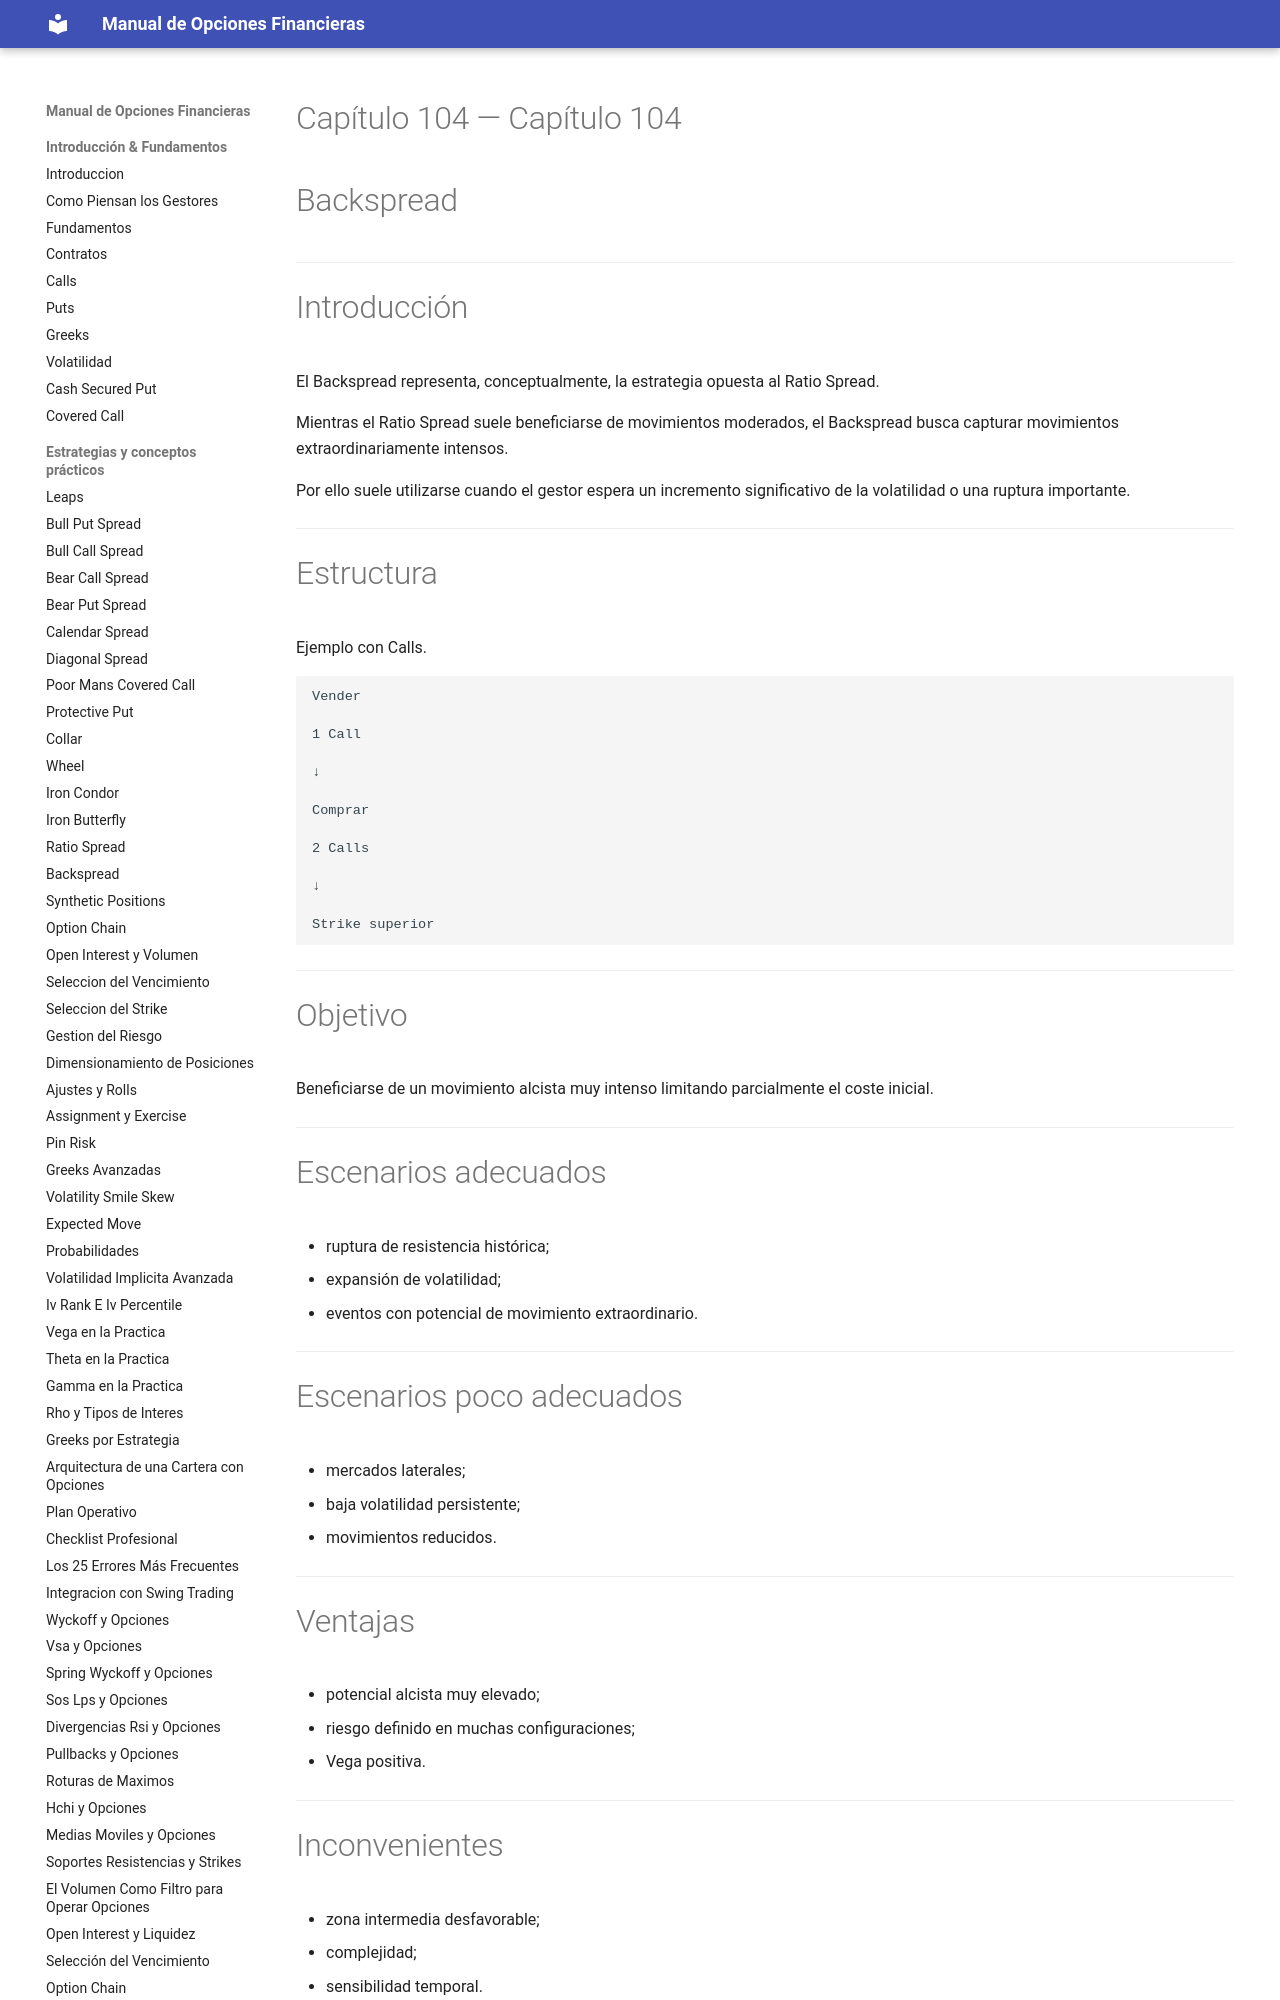

repository: juanahs/opciones-financieras · page: 104-backspread/index.html · generator: mkdocs

---
description: ""
date: 2026-09-21
tags: []
draft: false
title: "Capítulo 104 — Backspread"

---

# Capítulo 104 — Backspread



---

# Introducción

El Backspread representa, conceptualmente, la estrategia opuesta al Ratio Spread.

Mientras el Ratio Spread suele beneficiarse de movimientos moderados, el Backspread busca capturar movimientos extraordinariamente intensos.
